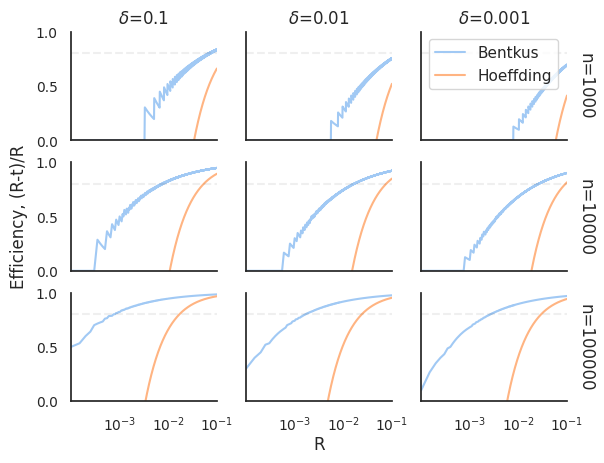

Source code (Python): (Note: this script raises an exception after producing the figure.)
import numpy as np
from scipy import stats
from matplotlib import pyplot as plt
import seaborn as sns

def invert_bentkus(delta,R,n,B):
    binoinv = stats.binom.ppf(delta/np.e,n,R/B)
    return (n*R-B*binoinv)/n

def invert_hoeffding(delta,R,n,B):
    return np.sqrt(-np.log(delta)/2/n)*B**2

def map_bounds_R(bnds,Rs,delta,n,B):
    out = []
    for bnd in bnds:
        bnd_out = np.zeros((Rs.shape[0],)) 
        for i in range(Rs.shape[0]):
            bnd_out[i] = (Rs[i]-bnd(delta,Rs[i],n,B))/Rs[i] # The percentage of R you need to have.  
        out = out + [bnd_out]
    return out

def gridplot_bounds(bnds,Rs,deltas,ns,B,xlims,ylims,labels):
    fig, axs = plt.subplots(nrows=ns.shape[0],ncols=deltas.shape[0],sharex='col',sharey='row')
    for i in range(ns.shape[0]):
        for j in range(deltas.shape[0]):
            curves = map_bounds_R(bnds,Rs,deltas[j],ns[i],B)
            for k in range(len(curves)):
                axs[i,j].plot(Rs,curves[k],label=labels[k])
            axs[i,j].set_ylim(bottom=ylims[0],top=ylims[1])
            axs[i,j].set_xlim(left=xlims[0],right=xlims[1])
            axs[i,j].set_xscale('log')
            axs[i,j].hlines(0.8,min(Rs),max(Rs),linestyles='dashed',color='#11111111')
            axs[i,j].set_xticks([1e-3,1e-2,1e-1])
            axs[i,j].set_yticks([0, 0.5, 1])
            plt.setp(axs[i,j].get_xticklabels(),fontsize=10)
            plt.setp(axs[i,j].get_yticklabels(),fontsize=10)
            if i == 0:
                axs[i,j].set_title(r'$\delta$='+str(deltas[j]))
            if j == deltas.shape[0]-1:
                axs[i,j].yaxis.set_label_position("right")
                axs[i,j].set_ylabel('n='+str(ns[i]),labelpad=20,rotation=270)
            if i == 0 and j == deltas.shape[0]-1: 
                lgd = axs[i,j].legend()

    sns.despine(top=True,right=True)
    fig.add_subplot(111,frameon=False)
    plt.tick_params(labelcolor='none', top=False, bottom=False, left=False, right=False)
    plt.xlabel("R")
    plt.ylabel("Efficiency, (R-t)/R")
    
    plt.savefig('../outputs/concentration_efficiency.pdf')

if __name__ == "__main__":
    sns.set(palette='pastel',font='serif')
    sns.set_style('white')
    deltas = np.array([0.1,0.01,0.001])
    ns = np.array([1000,10000,100000])
    B = 1
    Rs = np.linspace(0.0001,0.1,2000)
    ylims = [0,1]
    xlims = [min(Rs),max(Rs)]

    bnds = (invert_bentkus,invert_hoeffding)
    labels = ["Bentkus","Hoeffding"]

    gridplot_bounds(bnds,Rs,deltas,ns,B,xlims,ylims,labels)
